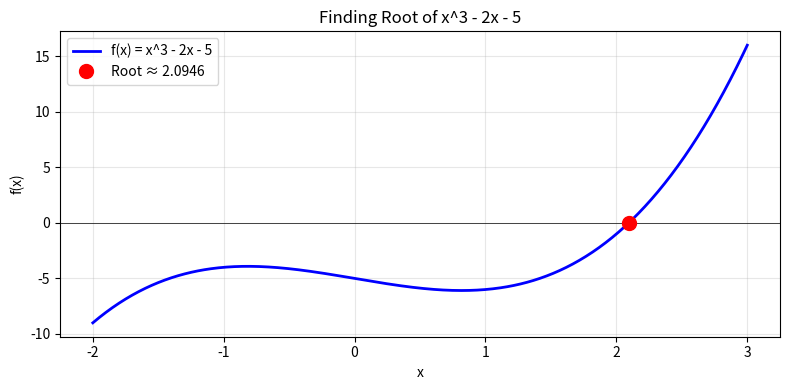
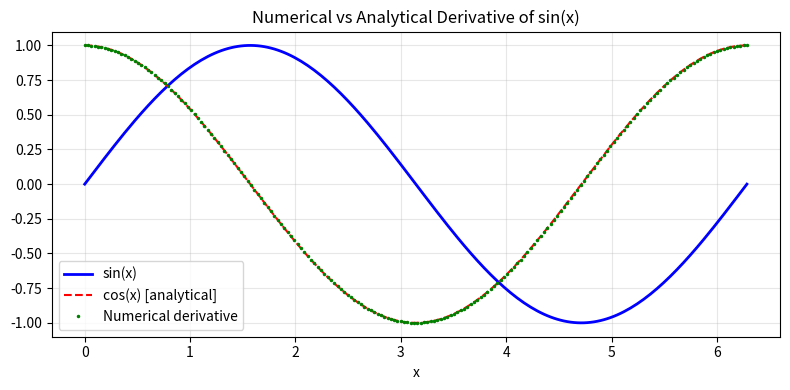
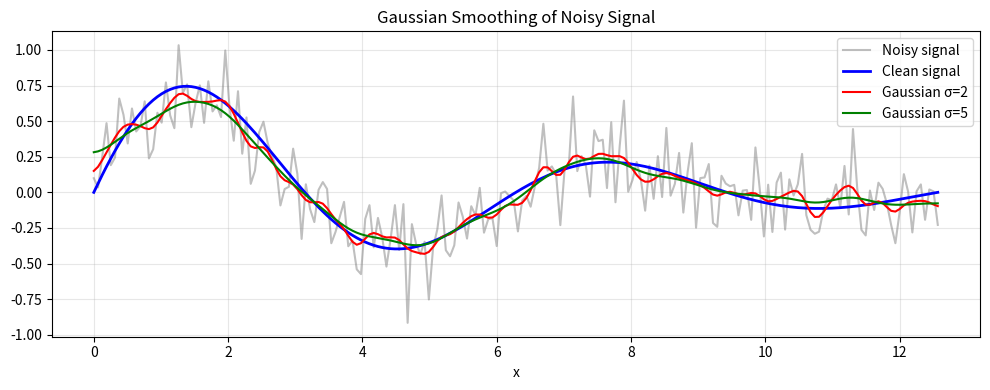
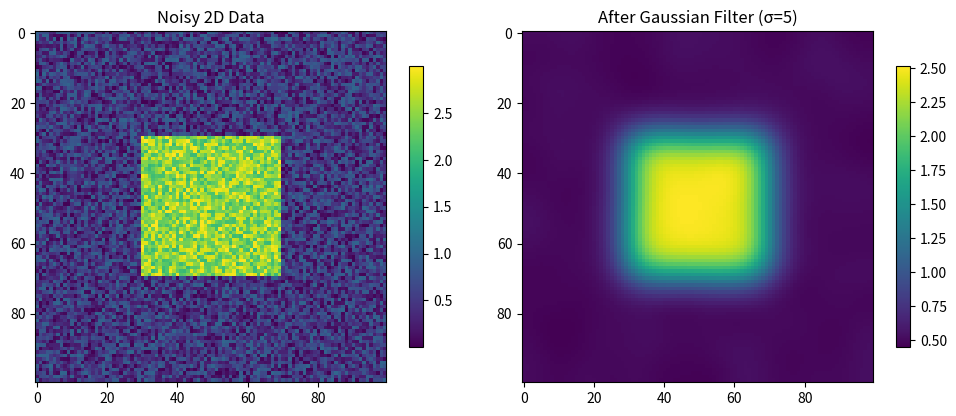

Generate these figures, in order, with matplotlib:
"""
03 - Basic SciPy Functions
===========================
Explore the core utility functions and modules that SciPy provides
for everyday scientific computing tasks.

Topics:
- scipy.optimize basics
- scipy.interpolate quick look
- scipy.spatial distance calculations
- scipy.ndimage basic filtering
"""

import numpy as np
import matplotlib
matplotlib.use("Agg")
import matplotlib.pyplot as plt

# ============================================================
# Example 1: Finding Roots of Equations
# ============================================================
print("=" * 60)
print("Example 1: Finding Roots of Equations")
print("=" * 60)

from scipy.optimize import brentq, fsolve

# brentq finds a root of f(x) = 0 in interval [a, b]
# Example: Find where x^3 - 2x - 5 = 0
def f(x):
    return x**3 - 2*x - 5

# Plot to see where the root is
x_vals = np.linspace(-2, 3, 500)
y_vals = f(x_vals)

fig, ax = plt.subplots(figsize=(8, 4))
ax.plot(x_vals, y_vals, "b-", linewidth=2, label="f(x) = x^3 - 2x - 5")
ax.axhline(y=0, color="k", linewidth=0.5)
ax.set_xlabel("x")
ax.set_ylabel("f(x)")
ax.set_title("Finding Root of x^3 - 2x - 5")
ax.legend()
ax.grid(True, alpha=0.3)

# Find root using Brent's method
root = brentq(f, 2, 3)
print(f"Root of x^3 - 2x - 5 = 0: x = {root:.6f}")
print(f"Verification: f({root:.6f}) = {f(root):.2e}")

ax.plot(root, f(root), "ro", markersize=10, label=f"Root ≈ {root:.4f}")
ax.legend()
plt.tight_layout()
plt.savefig("scipy_03_roots.png", dpi=100)
print("Plot saved: scipy_03_roots.png")

# System of nonlinear equations with fsolve
def system(vars):
    x, y = vars
    eq1 = x**2 + y**2 - 4    # Circle radius 2
    eq2 = x - y - 1           # Line
    return [eq1, eq2]

solution = fsolve(system, [1, 0])
print(f"\nIntersection of x^2+y^2=4 and x-y=1:")
print(f"  Solution: x={solution[0]:.4f}, y={solution[1]:.4f}")
print(f"  Verify eq1: {solution[0]**2 + solution[1]**2:.4f} (should be 4)")
print(f"  Verify eq2: {solution[0] - solution[1]:.4f} (should be 1)")

# ============================================================
# Example 2: Numerical Differentiation
# ============================================================
print("\n" + "=" * 60)
print("Example 2: Numerical Differentiation")
print("=" * 60)

from scipy.optimize import approx_fprime

# Custom numerical derivative using finite differences (replaces deprecated scipy.misc.derivative)
def numerical_derivative(func, x0, dx=1e-5, n=1):
    """Compute nth derivative using central finite differences."""
    if n == 1:
        return (func(x0 + dx) - func(x0 - dx)) / (2 * dx)
    elif n == 2:
        return (func(x0 + dx) - 2 * func(x0) + func(x0 - dx)) / (dx**2)
    else:
        raise ValueError(f"Only n=1,2 supported, got n={n}")

# Compute derivatives of f(x) = sin(x)
def g(x):
    return np.sin(x)

x0 = np.pi / 4  # 45 degrees

# First derivative of sin(x) = cos(x)
d1 = numerical_derivative(g, x0, dx=1e-5, n=1)
print(f"First derivative of sin(x) at x=pi/4:")
print(f"  Numerical:  {d1:.6f}")
print(f"  Analytical: {np.cos(x0):.6f}")

# Second derivative of sin(x) = -sin(x)
d2 = numerical_derivative(g, x0, dx=1e-5, n=2)
print(f"\nSecond derivative of sin(x) at x=pi/4:")
print(f"  Numerical:  {d2:.6f}")
print(f"  Analytical: {-np.sin(x0):.6f}")

# Compare derivatives at multiple points
x_pts = np.linspace(0, 2*np.pi, 200)
numerical_d1 = [numerical_derivative(g, x, dx=1e-6, n=1) for x in x_pts]

fig, ax = plt.subplots(figsize=(8, 4))
ax.plot(x_pts, np.sin(x_pts), "b-", label="sin(x)", linewidth=2)
ax.plot(x_pts, np.cos(x_pts), "r--", label="cos(x) [analytical]", linewidth=1.5)
ax.plot(x_pts, numerical_d1, "g.", label="Numerical derivative", markersize=3)
ax.set_title("Numerical vs Analytical Derivative of sin(x)")
ax.set_xlabel("x")
ax.legend()
ax.grid(True, alpha=0.3)
plt.tight_layout()
plt.savefig("scipy_03_derivative.png", dpi=100)
print("Plot saved: scipy_03_derivative.png")

# ============================================================
# Example 3: Spatial Distance Calculations
# ============================================================
print("\n" + "=" * 60)
print("Example 3: Spatial Distance Calculations")
print("=" * 60)

from scipy.spatial.distance import cdist, pdist, squareform

# 2D points
points_A = np.array([[0, 0], [1, 0], [0, 1], [1, 1]])
points_B = np.array([[0.5, 0.5], [2, 2]])

# Euclidean distances between A and B
dist_matrix = cdist(points_A, points_B, metric="euclidean")
print("Euclidean distances (A x B):")
for i, row in enumerate(dist_matrix):
    print(f"  A[{i}] to B[0]={row[0]:.4f}, B[1]={row[1]:.4f}")

# Different distance metrics
metrics = ["euclidean", "cityblock", "cosine", "correlation"]
print("\nDistance from A[0]=[0,0] to A[3]=[1,1] using different metrics:")
for m in metrics:
    d = cdist(points_A[:1], points_A[3:], metric=m)
    print(f"  {m:<15s}: {d[0,0]:.4f}")

# Pairwise distances within a set
pairwise = pdist(points_A, metric="euclidean")
pairwise_square = squareform(pairwise)
print(f"\nPairwise Euclidean distances (4 points, 6 pairs):")
print(f"  Compact form: {pairwise}")
print(f"  Square form shape: {pairwise_square.shape}")

# ============================================================
# Example 4: Gaussian Filtering for Data Smoothing
# ============================================================
print("\n" + "=" * 60)
print("Example 4: Gaussian Filtering (Data Smoothing)")
print("=" * 60)

from scipy.ndimage import gaussian_filter1d, gaussian_filter

# Create noisy 1D signal
np.random.seed(42)
x = np.linspace(0, 4*np.pi, 200)
signal_clean = np.sin(x) * np.exp(-0.2 * x)
signal_noisy = signal_clean + np.random.normal(0, 0.2, len(x))

# Apply Gaussian filter with different sigmas
smoothed_1 = gaussian_filter1d(signal_noisy, sigma=2)
smoothed_3 = gaussian_filter1d(signal_noisy, sigma=5)

fig, ax = plt.subplots(figsize=(10, 4))
ax.plot(x, signal_noisy, "gray", alpha=0.5, label="Noisy signal")
ax.plot(x, signal_clean, "b-", linewidth=2, label="Clean signal")
ax.plot(x, smoothed_1, "r-", linewidth=1.5, label="Gaussian σ=2")
ax.plot(x, smoothed_3, "g-", linewidth=1.5, label="Gaussian σ=5")
ax.set_title("Gaussian Smoothing of Noisy Signal")
ax.set_xlabel("x")
ax.legend()
ax.grid(True, alpha=0.3)
plt.tight_layout()
plt.savefig("scipy_03_smoothing.png", dpi=100)
print("Plot saved: scipy_03_smoothing.png")

# 2D Gaussian filter example
image = np.random.rand(100, 100)
image[30:70, 30:70] += 2  # Bright square region
image_smooth = gaussian_filter(image, sigma=5)

fig, axes = plt.subplots(1, 2, figsize=(10, 4))
im0 = axes[0].imshow(image, cmap="viridis")
axes[0].set_title("Noisy 2D Data")
plt.colorbar(im0, ax=axes[0], shrink=0.8)
im1 = axes[1].imshow(image_smooth, cmap="viridis")
axes[1].set_title("After Gaussian Filter (σ=5)")
plt.colorbar(im1, ax=axes[1], shrink=0.8)
plt.tight_layout()
plt.savefig("scipy_03_2d_filter.png", dpi=100)
print("Plot saved: scipy_03_2d_filter.png")

# ============================================================
# Example 5: Quick Optimization (minimize a function)
# ============================================================
print("\n" + "=" * 60)
print("Example 5: Basic Optimization with scipy.optimize.minimize")
print("=" * 60)

from scipy.optimize import minimize

# Minimize the Rosenbrock function (classic optimization test)
# f(x,y) = (1-x)^2 + 100*(y-x^2)^2
def rosenbrock(xy):
    x, y = xy
    return (1 - x)**2 + 100 * (y - x**2)**2

# Start from different initial guesses
starts = [(-1, 1), (2, -1), (0.5, 0.5)]
print("Rosenbrock function minimum (true min at x=1, y=1):")
for start in starts:
    result = minimize(rosenbrock, start, method="L-BFGS-B")
    print(f"  Start {start} -> x={result.x[0]:.6f}, y={result.x[1]:.6f}, "
          f"f={result.fun:.2e}, iters={result.nit}")

print("\n[OK] Basic SciPy functions covered!")
print("   Next: 04-statistics.py for statistical analysis.")
